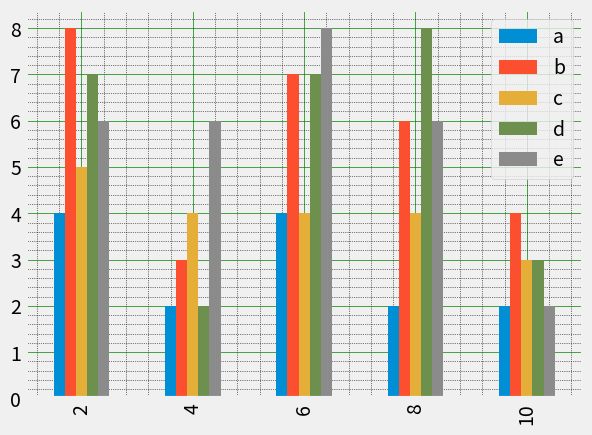

Write the Python code that produced this figure.
import pandas as pd
import matplotlib.pyplot as plt 
import numpy as np

plt.style.use('fivethirtyeight')
a = np.array([[4,8,5,7,6],[2,3,4,2,6],[4,7,4,7,8],[2,6,4,8,6],[2,4,3,3,2]])
df1 = pd.DataFrame(a, columns=['a','b','c','d','e'], index=[2,4,6,8,10])

df1.plot(kind='bar')

# Turn on the grid
plt.minorticks_on()
plt.grid(which='major', linestyle='-', linewidth='0.5', color='green')
plt.grid(which='minor', linestyle=':', linewidth='0.5', color='black')

plt.show()